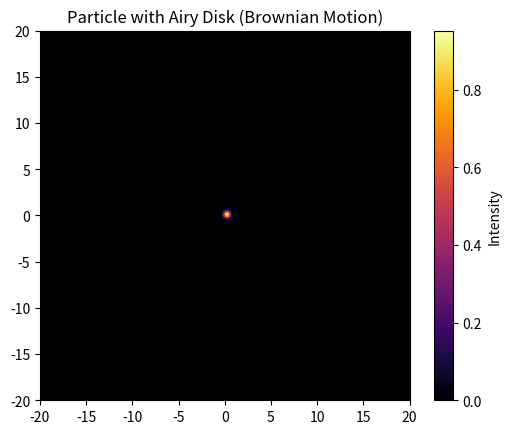

Here is the Python script that generated this plot:
import numpy as np
import matplotlib.pyplot as plt
from scipy.special import j1  # Bessel function
import matplotlib.animation as animation
# Parameters
num_frames = 100
time_step = 0.1  # Time interval between steps
D = 1.0  # Diffusion coefficient

# Simulate Brownian motion
np.random.seed(42)  # For reproducibility
displacements = np.sqrt(2 * D * time_step) * np.random.randn(num_frames, 2)  # Random x, y displacements
positions = np.cumsum(displacements, axis=0)  # Cumulative sum gives position


def airy_disk(x, y, cx, cy, k=5, I0=1):
    r = np.sqrt((x - cx)**2 + (y - cy)**2)
    epsilon = 1e-10  # To avoid division by zero
    k_r = k * r + epsilon
    return I0 * (2 * j1(k_r) / k_r)**2


# Grid setup
size = 200
extent = 20
x = np.linspace(-extent, extent, size)
y = np.linspace(-extent, extent, size)
X, Y = np.meshgrid(x, y)

# Create frames
frames = []
for cx, cy in positions:
    frame = airy_disk(X, Y, cx, cy)
    frames.append(frame)


fig, ax = plt.subplots()
ax.set_title("Particle with Airy Disk (Brownian Motion)")
ax.set_xlim(-extent, extent)
ax.set_ylim(-extent, extent)
ax.set_aspect('equal')

# Initialize plot
img = ax.imshow(frames[0], extent=(-extent, extent, -extent, extent), cmap='inferno', animated=True)
cb = plt.colorbar(img, ax=ax, label='Intensity')

# Update function
def update(frame):
    img.set_array(frame)
    return img,

# Animation
ani = animation.FuncAnimation(fig, update, frames=frames, interval=50, blit=True)
# ani.save("particle_brownian_motion.mp4", fps=30, writer="ffmpeg")
plt.show()
